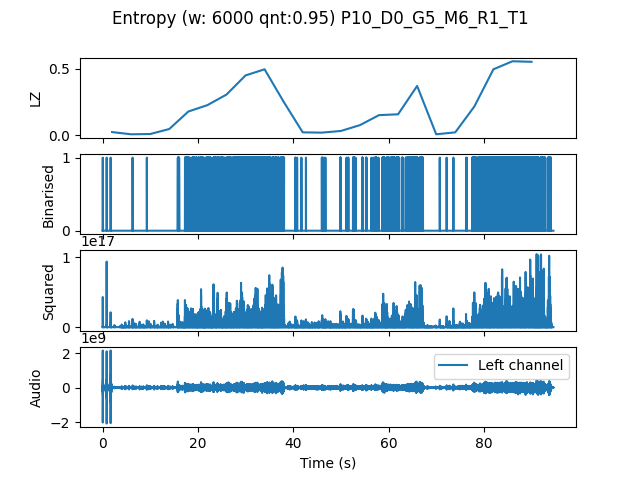

Data behind this chart, as committed beside it:
, t0, LZ, CTW
mean, 141900, 0.2026, 0.2979
0.0, 0.0, 0.02301, 0.01352
4.0, 4.0, 0.006275, 0.002385
8.0, 8.0, 0.008367, 0.004336
12.0, 12.0, 0.04602, 0.1622
16.0, 16.0, 0.1778, 0.3223
20.0, 20.0, 0.2259, 0.2716
24.0, 24.0, 0.3054, 0.449
28.0, 28.0, 0.4497, 0.563
32.0, 32.0, 0.4958, 0.572
36.0, 36.0, 0.251, 0.7303
40.0, 40.0, 0.02092, 0.01597
44.0, 44.0, 0.01883, 0.02159
48.0, 48.0, 0.03138, 0.03489
52.0, 52.0, 0.0753, 0.1177
56.0, 56.0, 0.1506, 0.196
60.0, 60.0, 0.1569, 0.2429
64.0, 64.0, 0.3702, 1.103
68.0, 68.0, 0.006275, 0.002385
72.0, 72.0, 0.02092, 0.0153
76.0, 76.0, 0.2155, 0.2446
80.0, 80.0, 0.4958, 0.538
84.0, 84.0, 0.5564, 0.6159
88.0, 88.0, 0.5522, 0.6113
